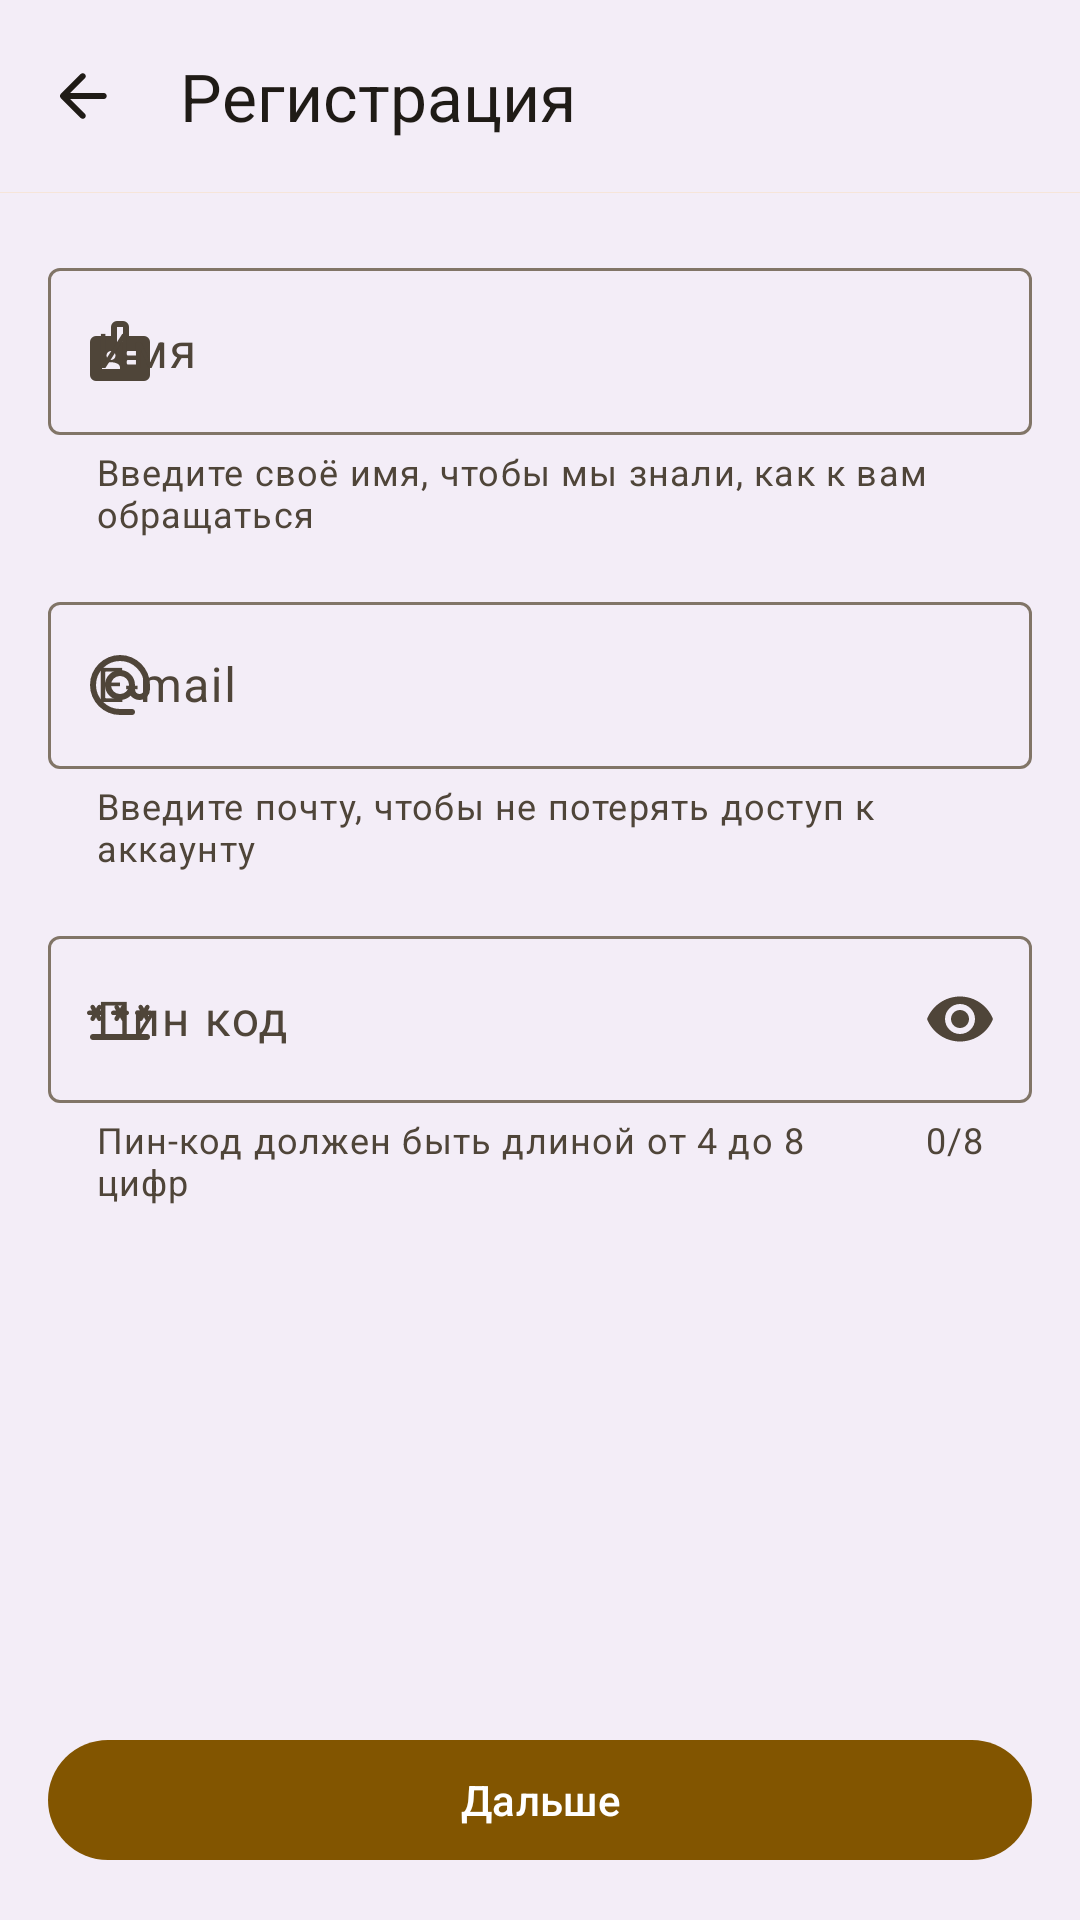

Produce the Android XML layout that renders to this screen, including the resource entries it uses.
<!-- AndroidManifest.xml: application theme Theme.Wallet -->
<!-- res/layout/fragment__registration_screen.xml -->
<?xml version="1.0" encoding="utf-8"?>
<androidx.constraintlayout.widget.ConstraintLayout xmlns:android="http://schemas.android.com/apk/res/android"
    xmlns:app="http://schemas.android.com/apk/res-auto"
    android:layout_width="match_parent"
    android:layout_height="match_parent"
    android:background="?attr/colorSurfaceContainer">

    <androidx.coordinatorlayout.widget.CoordinatorLayout
        android:layout_width="0dp"
        android:layout_height="0dp"
        android:layout_marginBottom="@dimen/default_margin"
        app:layout_constraintBottom_toTopOf="@id/button__action_registration"
        app:layout_constraintEnd_toEndOf="parent"
        app:layout_constraintStart_toStartOf="parent"
        app:layout_constraintTop_toTopOf="parent">

        <com.google.android.material.appbar.AppBarLayout
            android:id="@+id/appbar_layout_registration"
            android:layout_width="match_parent"
            android:layout_height="?attr/actionBarSize">

            <com.google.android.material.appbar.MaterialToolbar
                android:id="@+id/toolbar_registration"
                android:layout_width="match_parent"
                android:layout_height="?attr/actionBarSize"
                app:navigationIcon="@drawable/arrow_back_fill1_wght400_grad0_opsz24"
                app:title="@string/registration" />

        </com.google.android.material.appbar.AppBarLayout>

        <androidx.core.widget.NestedScrollView
            android:layout_width="match_parent"
            android:layout_height="match_parent"
            app:layout_behavior="@string/appbar_scrolling_view_behavior">

            <LinearLayout
                android:layout_width="match_parent"
                android:layout_height="match_parent"
                android:orientation="vertical">

                <com.google.android.material.progressindicator.LinearProgressIndicator
                    android:id="@+id/linear_progress_indicator__registration"
                    android:layout_width="match_parent"
                    android:layout_height="wrap_content" />

                <com.google.android.material.textfield.TextInputLayout
                    android:id="@+id/text_input_layout__registration_user_name"
                    android:layout_width="match_parent"
                    android:layout_height="wrap_content"
                    android:layout_marginHorizontal="@dimen/default_margin"
                    android:layout_marginTop="@dimen/default_margin"
                    android:hint="@string/user_name"
                    app:endIconMode="clear_text"
                    app:errorEnabled="true"
                    app:helperText="@string/reg_help_text_name"
                    app:helperTextEnabled="true"
                    app:startIconDrawable="@drawable/badge_fill1_wght400_grad0_opsz24">

                    <com.google.android.material.textfield.TextInputEditText
                        android:id="@+id/edit_text__registration_user_name"
                        android:layout_width="match_parent"
                        android:layout_height="wrap_content"
                        android:inputType="textPersonName" />

                </com.google.android.material.textfield.TextInputLayout>

                <com.google.android.material.textfield.TextInputLayout
                    android:id="@+id/text_input_layout__registration_user_email"
                    android:layout_width="match_parent"
                    android:layout_height="wrap_content"
                    android:layout_marginHorizontal="@dimen/default_margin"
                    android:layout_marginTop="@dimen/default_margin"
                    android:hint="@string/email"
                    app:endIconMode="clear_text"
                    app:errorEnabled="true"
                    app:helperText="@string/reg_help_text_email"
                    app:helperTextEnabled="true"
                    app:startIconDrawable="@drawable/alternate_email_fill1_wght400_grad0_opsz24">

                    <com.google.android.material.textfield.TextInputEditText
                        android:id="@+id/edit_text__registration_user_email"
                        android:layout_width="match_parent"
                        android:layout_height="wrap_content"
                        android:inputType="textEmailAddress" />

                </com.google.android.material.textfield.TextInputLayout>

                <com.google.android.material.textfield.TextInputLayout
                    android:id="@+id/text_input_layout__registration_user_pin_code"
                    android:layout_width="match_parent"
                    android:layout_height="wrap_content"
                    android:layout_margin="@dimen/default_margin"
                    android:hint="@string/pin_code"
                    app:counterEnabled="true"
                    app:counterMaxLength="8"
                    app:endIconMode="password_toggle"
                    app:errorEnabled="true"
                    app:helperText="@string/reg_help_text_pin_code"
                    app:helperTextEnabled="true"
                    app:startIconDrawable="@drawable/password_fill1_wght400_grad0_opsz24">

                    <com.google.android.material.textfield.TextInputEditText
                        android:id="@+id/edit_text__registration_user_pin_code"
                        android:layout_width="match_parent"
                        android:layout_height="wrap_content"
                        android:inputType="numberPassword"
                        android:maxLength="8" />

                </com.google.android.material.textfield.TextInputLayout>

            </LinearLayout>

        </androidx.core.widget.NestedScrollView>

    </androidx.coordinatorlayout.widget.CoordinatorLayout>

    <com.google.android.material.button.MaterialButton
        android:id="@+id/button__action_registration"
        android:layout_width="0dp"
        android:layout_height="wrap_content"
        android:layout_margin="@dimen/default_margin"
        android:text="@string/next"
        app:layout_constraintBottom_toBottomOf="parent"
        app:layout_constraintEnd_toEndOf="parent"
        app:layout_constraintStart_toStartOf="parent" />


</androidx.constraintlayout.widget.ConstraintLayout>
<!-- resources referenced by this layout -->
<resources>
  <dimen name="default_margin">16dp</dimen>
  <!-- drawable arrow_back_fill1_wght400_grad0_opsz24 (drawable) -->
  <vector xmlns:android="http://schemas.android.com/apk/res/android"
      android:width="24dp"
      android:height="24dp"
      android:viewportWidth="960"
      android:viewportHeight="960">
    <path
        android:fillColor="?attr/colorOnSurface"
        android:pathData="M435,772 L171,508q-6,-6 -8.5,-13t-2.5,-15q0,-8 2.5,-15t8.5,-13l264,-264q11,-11 27.5,-11.5T491,188q12,11 12.5,27.5T492,244L296,440h447q17,0 28.5,11.5T783,480q0,17 -11.5,28.5T743,520L296,520l196,196q11,11 11.5,28T492,772q-11,12 -28,12t-29,-12Z"/>
  </vector>
  <string name="email">E-mail</string>
  <string name="next">Дальше</string>
  <string name="pin_code">Пин код</string>
  <string name="reg_help_text_email">Введите почту, чтобы не потерять доступ к аккаунту</string>
  <string name="reg_help_text_name">Введите своё имя, чтобы мы знали, как к вам обращаться</string>
  <string name="reg_help_text_pin_code">Пин-код должен быть длиной от 4 до 8 цифр</string>
  <string name="registration">Регистрация</string>
  <string name="user_name">Имя</string>
  <style name="Theme.Wallet" parent="Base.Theme.Wallet" />
  <style name="Base.Theme.Wallet" parent="Base.V26.Theme.Wallet" />
  <color name="md_theme_light_primary">#825500</color>
  <color name="md_theme_light_onPrimary">#FFFFFF</color>
  <color name="md_theme_light_primaryContainer">#FFDDB3</color>
  <color name="md_theme_light_onPrimaryContainer">#291800</color>
  <color name="md_theme_light_secondary">#6F5B40</color>
  <color name="md_theme_light_onSecondary">#FFFFFF</color>
  <color name="md_theme_light_secondaryContainer">#FADEBC</color>
  <color name="md_theme_light_onSecondaryContainer">#271904</color>
  <color name="md_theme_light_tertiary">#516440</color>
  <color name="md_theme_light_onTertiary">#FFFFFF</color>
  <color name="md_theme_light_tertiaryContainer">#D4EABC</color>
  <color name="md_theme_light_onTertiaryContainer">#102004</color>
  <color name="md_theme_light_error">#BA1A1A</color>
  <color name="md_theme_light_errorContainer">#FFDAD6</color>
  <color name="md_theme_light_onError">#FFFFFF</color>
  <color name="md_theme_light_onErrorContainer">#410002</color>
  <color name="md_theme_light_background">#FFFBFF</color>
  <color name="md_theme_light_onBackground">#1F1B16</color>
  <color name="md_theme_light_surface">#FFFBFF</color>
  <color name="md_theme_light_onSurface">#1F1B16</color>
  <color name="md_theme_light_surfaceVariant">#F0E0CF</color>
  <color name="md_theme_light_onSurfaceVariant">#4F4539</color>
  <color name="md_theme_light_outline">#817567</color>
  <color name="md_theme_light_inverseOnSurface">#F9EFE7</color>
  <color name="md_theme_light_inverseSurface">#34302A</color>
  <color name="md_theme_light_inversePrimary">#FFB94F</color>
  <style name="Widget.Wallet.Toolbar" parent="Widget.Material3.Toolbar.Surface">
          <item name="materialThemeOverlay">@style/ThemeOverlay.Wallet.Toolbar</item>
      </style>
  <style name="Widget.Wallet.LinearProgressIndicator" parent="Widget.Material3.LinearProgressIndicator">
          <item name="materialThemeOverlay">@style/ThemeOverlay.Wallet.LinearProgressIndicator</item>
          <item name="hideAnimationBehavior">outward</item>
          <item name="showAnimationBehavior">inward</item>
          <item name="android:indeterminate">true</item>
      </style>
  <style name="Widget.Wallet.CardViewFilledStyle" parent="Widget.Material3.CardView.Filled">
          <item name="strokeWidth">1dp</item>
          <item name="strokeColor">?attr/colorSecondary</item>
      </style>
  <style name="ThemeOverlay.Wallet.Toolbar" parent="">
          <item name="colorSurface">?attr/colorSurfaceContainer</item>
      </style>
  <style name="ThemeOverlay.Wallet.LinearProgressIndicator" parent="">
          <item name="colorSurfaceVariant">?attr/colorSurfaceContainer</item>
      </style>
</resources>
